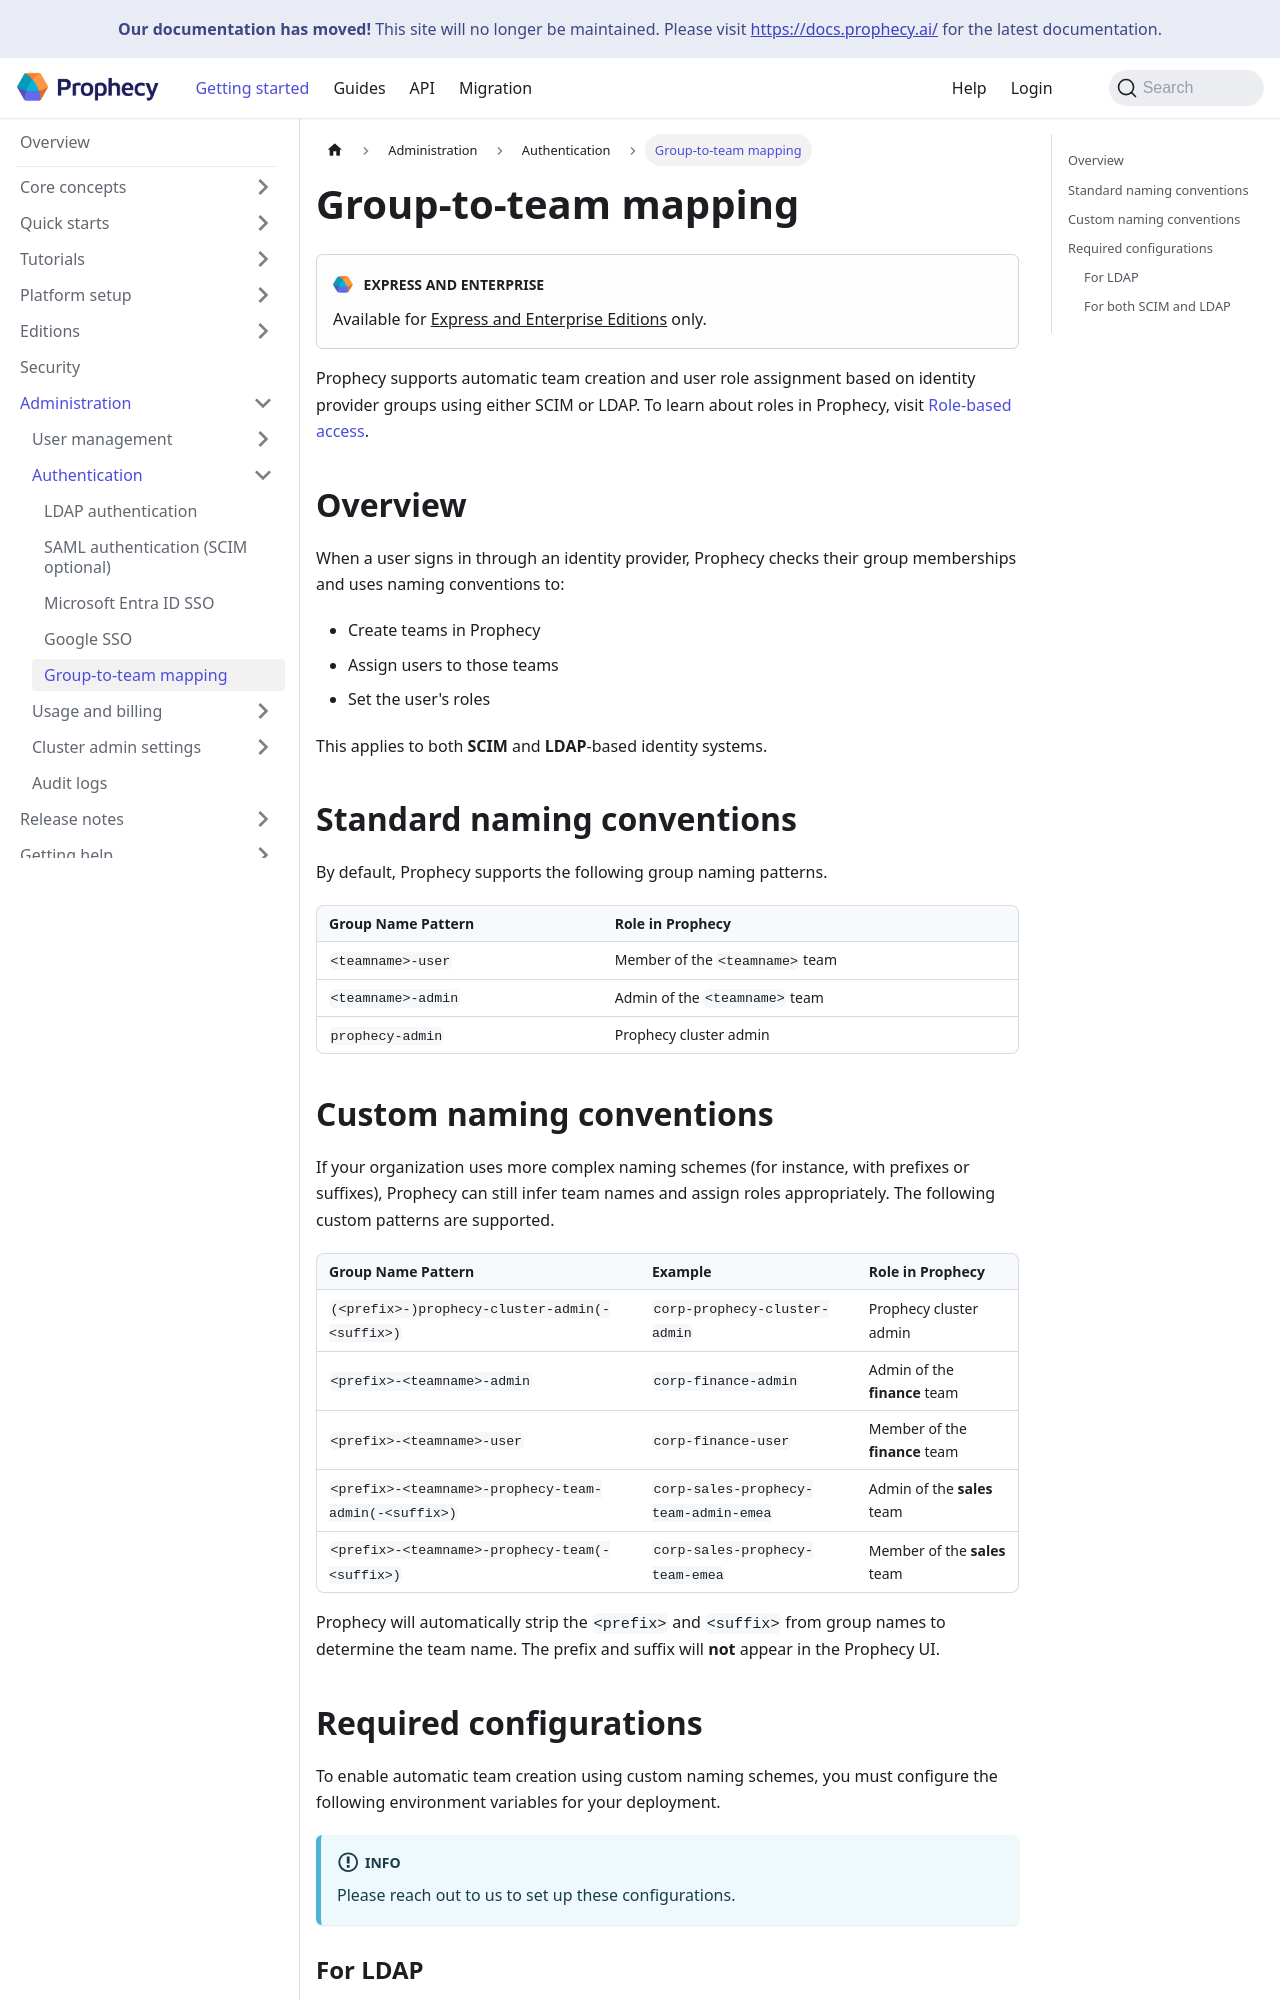

repository: SimpleDataLabsInc/prophecy-docs · page: administration/authentication/group-team-mapping/index.html · generator: docusaurus

---
title: Group-to-team mapping
id: group-team-mapping
description: Automatic team creation and user role assignment based on identity provider groups
tags: [authentication, roles]
---

:::edition Express and Enterprise
Available for [Express and Enterprise Editions](/getting-started/editions/) only.
:::

Prophecy supports automatic team creation and user role assignment based on identity provider groups using either SCIM or LDAP. To learn about roles in Prophecy, visit [Role-based access](/administration/rbac).

## Overview

When a user signs in through an identity provider, Prophecy checks their group memberships and uses naming conventions to:

- Create teams in Prophecy
- Assign users to those teams
- Set the user's roles

This applies to both **SCIM** and **LDAP**-based identity systems.

## Standard naming conventions

By default, Prophecy supports the following group naming patterns.

| Group Name Pattern | Role in Prophecy                |
| ------------------ | ------------------------------- |
| `<teamname>-user`  | Member of the `<teamname>` team |
| `<teamname>-admin` | Admin of the `<teamname>` team  |
| `prophecy-admin`   | Prophecy cluster admin          |
